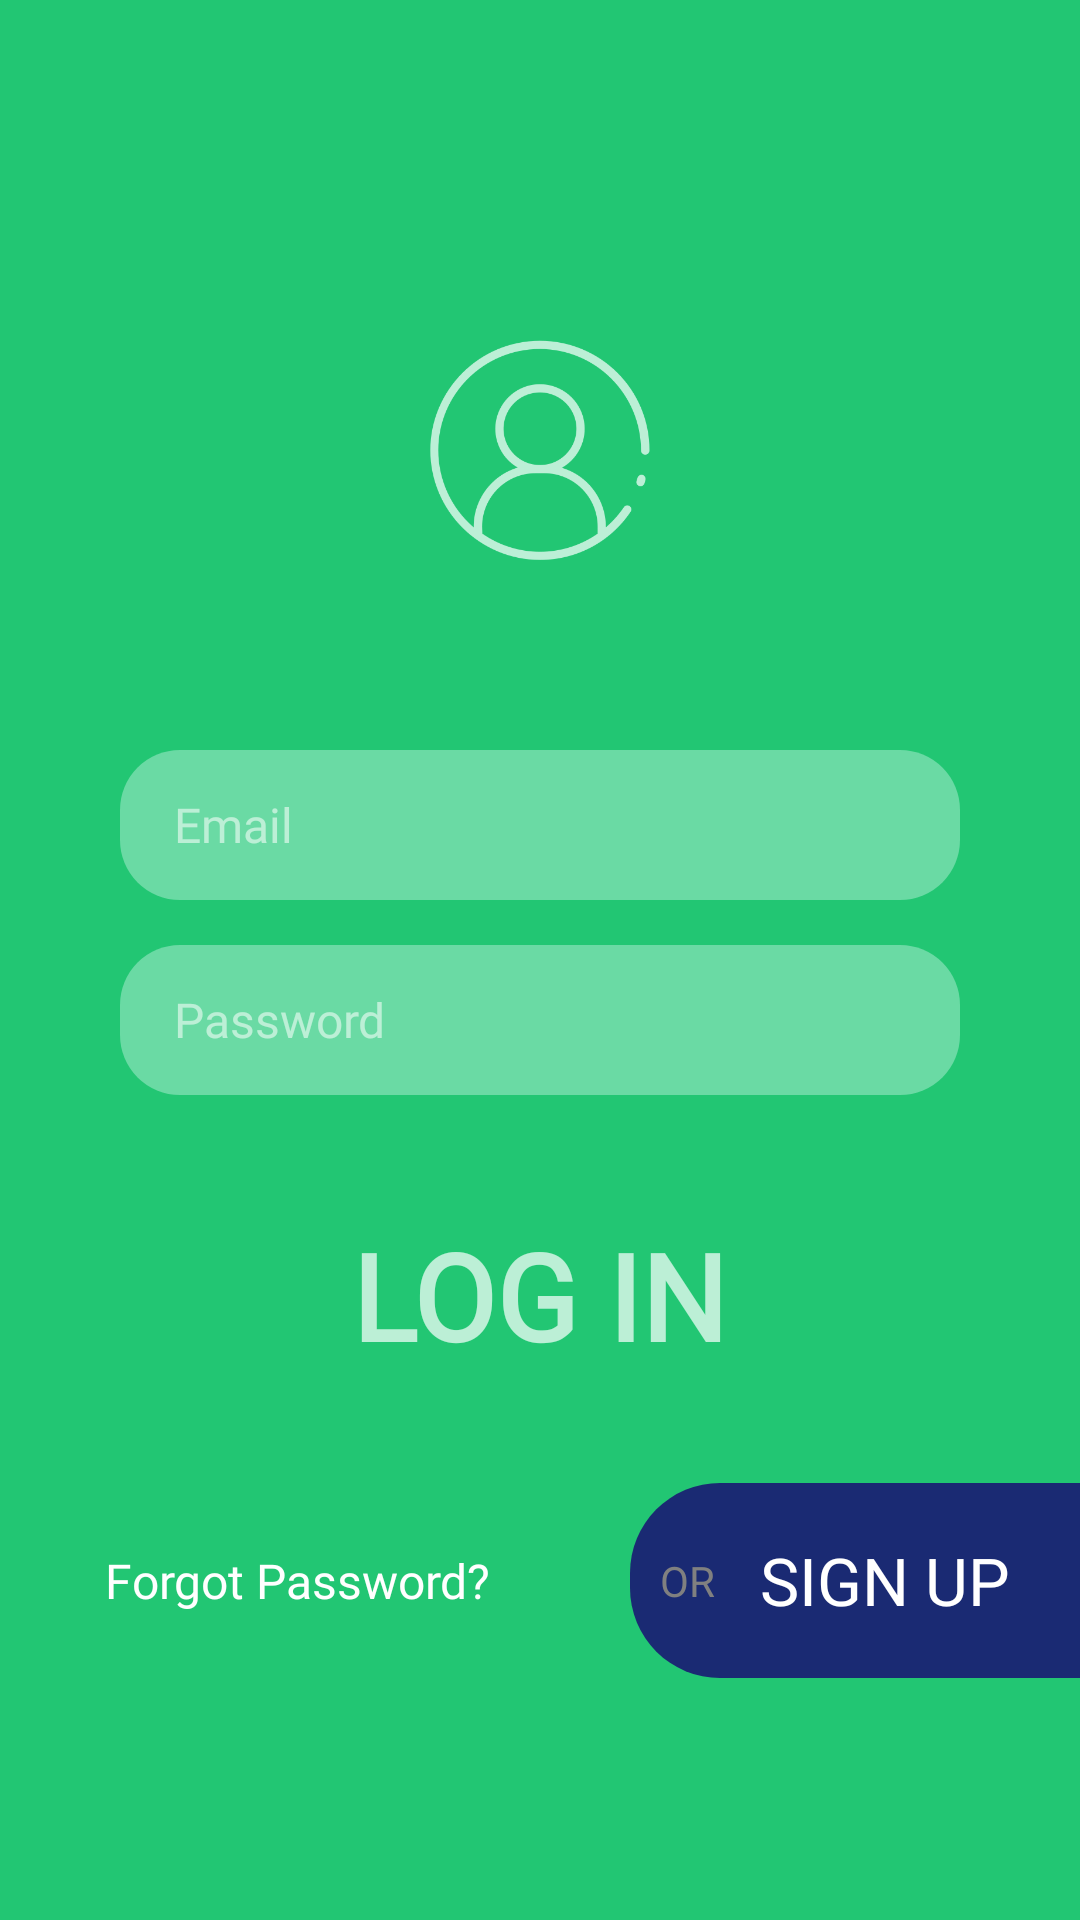

The Android layout XML behind this screen, and the referenced resources:
<!-- AndroidManifest.xml: application theme AppTheme -->
<!-- res/layout/activity_login.xml -->
<?xml version="1.0" encoding="utf-8"?>
<ScrollView xmlns:android="http://schemas.android.com/apk/res/android"
    xmlns:app="http://schemas.android.com/apk/res-auto"
    xmlns:tools="http://schemas.android.com/tools"
    android:layout_height="match_parent"
    android:layout_width="match_parent"
    android:fillViewport="true"
    tools:context=".Activities.LoginActivity">

    <androidx.constraintlayout.widget.ConstraintLayout
        android:layout_width="match_parent"
        android:layout_height="match_parent"
        android:background="@color/main">

        <LinearLayout
            android:id="@+id/layoutOne"
            android:layout_width="match_parent"
            android:layout_height="wrap_content"
            android:layout_marginTop="100dp"
            android:orientation="vertical"
            app:layout_constraintTop_toTopOf="parent">


            <ImageView
                android:layout_width="100dp"
                android:layout_height="100dp"
                android:layout_gravity="center"
                android:src="@drawable/login">

            </ImageView>

            <EditText
                android:id="@+id/et_email"
                android:layout_width="match_parent"
                android:layout_height="50dp"
                android:layout_marginStart="40dp"
                android:layout_marginTop="50dp"
                android:layout_marginEnd="40dp"
                android:background="@drawable/edittext_custom"
                android:fontFamily="@font/gs_medium"
                android:hint="@string/Email"
                android:paddingStart="18dp"
                android:textColor="@color/White"
                android:textColorHint="@color/main_light"
                android:textSize="16sp">

            </EditText>

            <EditText
                android:id="@+id/et_password"
                android:layout_width="match_parent"
                android:layout_height="50dp"
                android:layout_marginStart="40dp"
                android:layout_marginTop="15dp"
                android:layout_marginEnd="40dp"
                android:background="@drawable/edittext_custom"
                android:fontFamily="@font/gs_medium"
                android:hint="@string/Password"
                android:inputType="textPassword"
                android:paddingStart="18dp"
                android:textColor="@color/White"
                android:textColorHint="@color/main_light"
                android:textSize="16sp"></EditText>

            <LinearLayout
                android:layout_width="wrap_content"
                android:layout_height="wrap_content"
                android:layout_gravity="center"
                android:layout_marginTop="40dp">

                <ProgressBar
                    android:id="@+id/progressBar"
                    android:layout_width="wrap_content"
                    android:layout_height="wrap_content"
                    android:progressTint="@color/White"
                    android:visibility="gone">

                </ProgressBar>

                <TextView
                    android:id="@+id/tv_login"
                    android:layout_width="wrap_content"
                    android:layout_height="wrap_content"
                    android:layout_gravity="center"
                    android:fontFamily="@font/gs_medium"
                    android:text="@string/Login"
                    android:textColor="@color/main_light"
                    android:textSize="40sp"
                    android:textStyle="bold">

                </TextView>

            </LinearLayout>

        </LinearLayout>

        <RelativeLayout
            android:layout_width="match_parent"
            android:layout_height="wrap_content"
            android:layout_marginBottom="45dp"
            android:orientation="horizontal"
            app:layout_constraintBottom_toBottomOf="parent"
            app:layout_constraintTop_toBottomOf="@id/layoutOne">

            <TextView
                android:id="@+id/tv_forgotPassword"
                android:layout_width="wrap_content"
                android:layout_height="wrap_content"
                android:layout_centerVertical="true"
                android:layout_marginStart="35dp"
                android:fontFamily="@font/gs_medium"
                android:text="@string/forgot_password"
                android:textColor="@color/White"
                android:textSize="16sp">

            </TextView>

            <LinearLayout
                android:layout_width="150dp"
                android:layout_height="65dp"
                android:layout_alignParentEnd="true"
                android:background="@drawable/half_radius_background"
                android:orientation="horizontal">

                <TextView
                    android:layout_width="wrap_content"
                    android:layout_height="wrap_content"
                    android:layout_gravity="center"
                    android:layout_marginStart="10dp"
                    android:fontFamily="@font/gs"
                    android:text="@string/or"
                    android:textColor="@color/Gray"
                    android:textSize="14sp">

                </TextView>

                <TextView
                    android:id="@+id/tv_signUp"
                    android:layout_width="wrap_content"
                    android:layout_height="match_parent"
                    android:layout_marginStart="15dp"
                    android:fontFamily="@font/gs_medium"
                    android:gravity="center"
                    android:text="@string/Register"
                    android:textColor="@color/White"
                    android:textSize="22sp">

                </TextView>


            </LinearLayout>


        </RelativeLayout>


    </androidx.constraintlayout.widget.ConstraintLayout>

</ScrollView>
<!-- resources referenced by this layout -->
<resources>
  <color name="Gray">#808080</color>
  <color name="White">#FFFFFF</color>
  <color name="main">#22c673</color>
  <color name="main_light">#bcefd6</color>
  <!-- drawable edittext_custom (drawable) -->
  <?xml version="1.0" encoding="utf-8"?>
  <shape xmlns:android="http://schemas.android.com/apk/res/android">
      <solid android:color="#6adaa4" />
  
      <corners android:radius="20dp" />
  
  </shape>
  <!-- drawable half_radius_background (drawable) -->
  <?xml version="1.0" encoding="utf-8"?>
  <shape xmlns:android="http://schemas.android.com/apk/res/android">
      <solid android:color="@color/maintwo" />
  
      <corners
          android:bottomLeftRadius="30dp"
          android:topLeftRadius="30dp" />
  
  </shape>
  <!-- drawable login: png bitmap (drawable, 49798 bytes) -->
  <string name="Email">Email</string>
  <string name="Login">LOG IN</string>
  <string name="Password">Password</string>
  <string name="Register">SIGN UP</string>
  <string name="forgot_password">Forgot Password?</string>
  <string name="or">OR</string>
  <style name="AppTheme" parent="Theme.MaterialComponents.DayNight">
          
          <item name="colorPrimary">@color/colorPrimary</item>
          <item name="colorPrimaryDark">@color/colorPrimaryDark</item>
          <item name="colorAccent">@color/colorAccent</item>
          <item name="android:statusBarColor">@color/Black</item>
  
      </style>
  <color name="maintwo">#1a2a73</color>
  <color name="colorPrimary">#6200EE</color>
  <color name="colorPrimaryDark">#3700B3</color>
  <color name="colorAccent">#FFFFFF</color>
  <color name="Black">#000000</color>
</resources>
